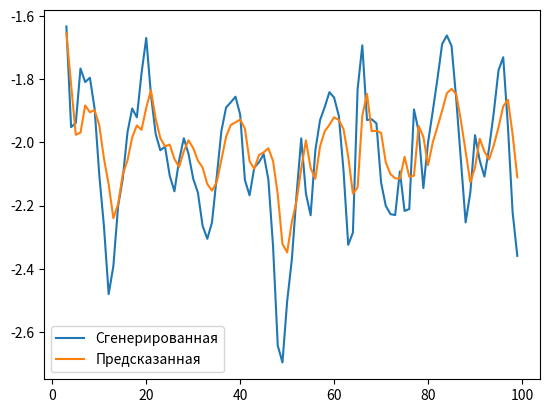

This chart was generated by the following Python code:
import matplotlib.pyplot as plt
import statistics

a0 = -1
a1 = 0.5
b1 = 0.1
sigma = 0.1
h0 = 0
n = 100

eps = statistics.NormalDist(0, 1).samples(n, seed=3320)
vals = [i for i in range(0, n)]

h = [h0]
for i in range(1, n):
    h.append(a0 + a1*h[i-1]+b1*eps[i-1]+sigma*eps[i])

plt.plot(vals[3:], h[3:], label="Сгенерированная")

pred_h = [a0+a1*h[i-1] for i in range(n)]
plt.plot(vals[3:], pred_h[3:], label="Предсказанная")

plt.legend()
plt.savefig("graphic.png")
plt.show()